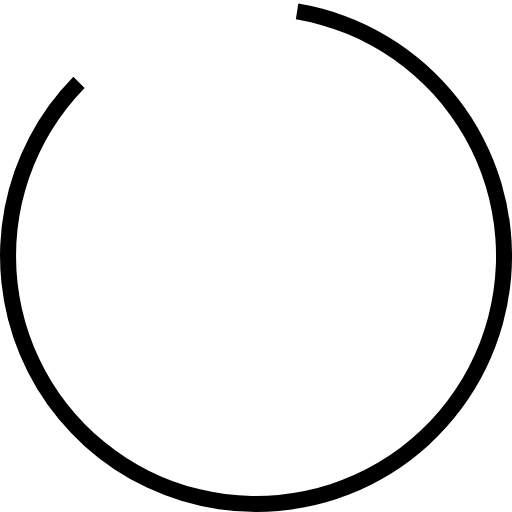
t = 0.00 s
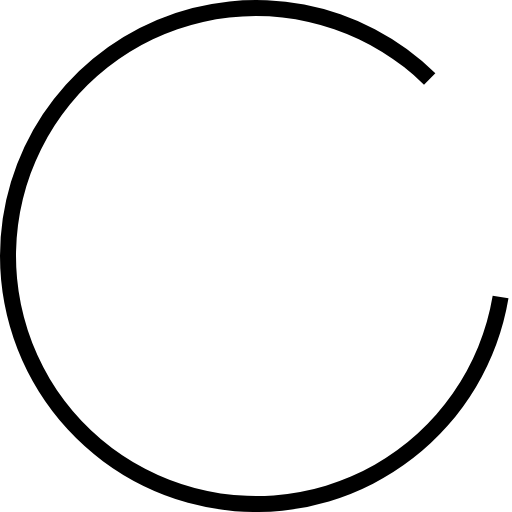
t = 0.55 s
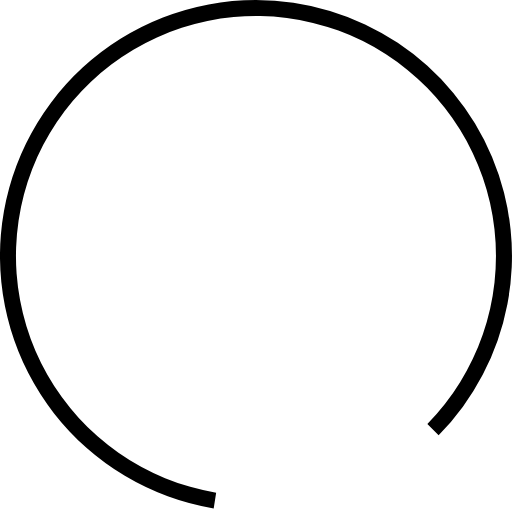
t = 1.10 s
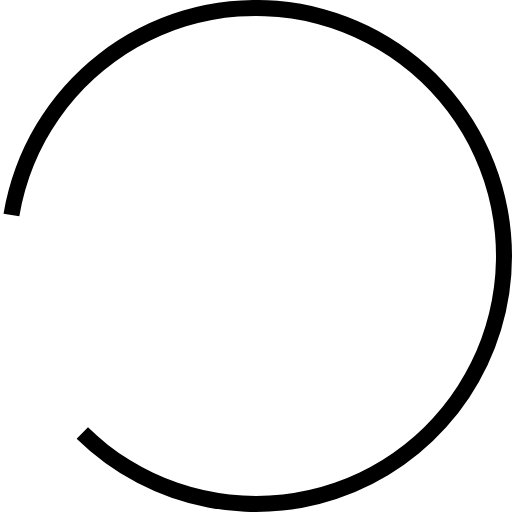
t = 1.65 s

The animated SVG that drew these frames (rendered in a browser with its animation timeline set to each time). Animation: 1 SMIL element (animateTransform=1); one cycle of 2.20 s, repeats indefinitely.

<?xml version="1.0" encoding="UTF-8" standalone="no"?><svg xmlns:svg="http://www.w3.org/2000/svg" xmlns="http://www.w3.org/2000/svg" xmlns:xlink="http://www.w3.org/1999/xlink" version="1.0" width="64px" height="64px" viewBox="0 0 128 128" xml:space="preserve"><rect x="0" y="0" width="100%" height="100%" fill="#FFFFFF" /><g><path d="M64 128A64 64 0 0 1 18.34 19.16L21.16 22a60 60 0 1 0 52.8-17.17l.62-3.95A64 64 0 0 1 64 128z" fill="#000000" fill-opacity="1"/><animateTransform attributeName="transform" type="rotate" from="0 64 64" to="360 64 64" dur="2200ms" repeatCount="indefinite"></animateTransform></g></svg>
